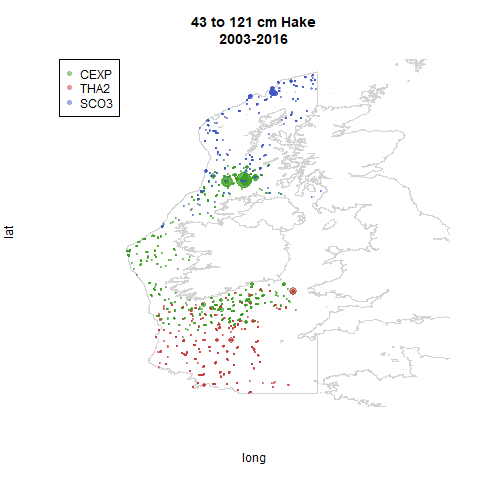

The table this chart was drawn from, first rows:
, HaulID, Survey_Acronym.x, Ship, GearType, Gear, YearShot, MonthShot, DayShot, TimeShot, HaulDur_min, ShootLat_degdec, ShootLong_degdec, ICESStSq, SurvStratum, Depth_m, Distance_km, WingSpread_m, DoorSpread_m, NetOpen_m, WingSwpArea_sqkm, WingSwpVol_CorF, DoorSwptArea_CorF, DoorSwptVol_CorF
1, CSBBFraOT4/THA2/2003/105, CSBBFraOT4, THA2, OT, GOV, 2003, 11, 14, 1603, 29, 49.1, -10.8, 27D9, 4, 160, 3.616, 19, 99, 3.716, 0.06871, 269.1, 0.1919, 51.65
2, CSBBFraOT4/THA2/2003/116, CSBBFraOT4, THA2, OT, GOV, 2003, 11, 17, 1626, 30, 50.72, -10.76, 30D9, 5, 166, 3.71, 18, 97, 4.1, 0.06679, 243.9, 0.1856, 45.26
3, CSBBFraOT4/THA2/2003/117, CSBBFraOT4, THA2, OT, GOV, 2003, 11, 18, 755, 31, 50.23, -10.4, 29D9, 4, 142, 3.827, 18, 97, 4.5, 0.06889, 222.2, 0.1856, 41.24
4, CSBBFraOT4/THA2/2003/118, CSBBFraOT4, THA2, OT, GOV, 2003, 11, 18, 1053, 30, 50.34, -10.63, 29D9, 5, 162, 3.615, 19, 98, 4.5, 0.06869, 222.2, 0.1939, 43.08
5, CSBBFraOT4/THA2/2003/120, CSBBFraOT4, THA2, OT, GOV, 2003, 11, 18, 1629, 30, 50.75, -9.951, 3.00E+01, 4, 118, 3.603, 18, 94, 4.3, 0.06486, 232.6, 0.1915, 44.53
6, CSBBFraOT4/THA2/2003/121, CSBBFraOT4, THA2, OT, GOV, 2003, 11, 19, 757, 30, 50.65, -9.621, 3.00E+01, 4, 128, 3.317, 18, 96, 4.7, 0.0597, 212.8, 0.1875, 39.89
7, CSBBFraOT4/THA2/2003/123, CSBBFraOT4, THA2, OT, GOV, 2003, 11, 19, 1354, 30, 50.41, -8.58, 2.90E+02, 4, 123, 3.704, 19, 99, 4.5, 0.07038, 222.2, 0.1919, 42.65
8, CSBBFraOT4/THA2/2003/124, CSBBFraOT4, THA2, OT, GOV, 2003, 11, 19, 1536, 30, 50.51, -8.635, 3.00E+02, 3, 116, 3.612, 19.76, 77, 4.6, 0.07136, 217.4, 0.2566, 55.78
9, CSBBFraOT4/THA2/2003/145, CSBBFraOT4, THA2, OT, GOV, 2003, 11, 24, 1537, 31, 49.91, -7.212, 2.80E+03, 3, 114, 3.707, 21, 86, 4.2, 0.07785, 238.1, 0.2442, 58.14
10, CSBBFraOT4/THA2/2003/146, CSBBFraOT4, THA2, OT, GOV, 2003, 11, 25, 751, 30, 50.55, -7.91, 3.00E+03, 3, 117, 3.652, 21, 86, 4.3, 0.07669, 232.6, 0.2442, 56.79
11, CSBBFraOT4/THA2/2003/147, CSBBFraOT4, THA2, OT, GOV, 2003, 11, 25, 939, 30, 50.39, -8.085, 2.90E+02, 4, 126, 3.658, 22, 90.58, 4.3, 0.08047, 232.6, 0.2429, 56.48
12, CSBBFraOT4/THA2/2003/153, CSBBFraOT4, THA2, OT, GOV, 2003, 11, 26, 1513, 29, 49.97, -9.167, 2.80E+01, 4, 136, 3.645, 21, 91, 4.2, 0.07653, 238.1, 0.2308, 54.95
13, CSBBFraOT4/THA2/2003/154, CSBBFraOT4, THA2, OT, GOV, 2003, 11, 27, 752, 30, 49.96, -8.135, 2.80E+02, 4, 129, 3.423, 21, 96, 4.5, 0.07189, 222.2, 0.2188, 48.61
14, CSBBFraOT4/THA2/2003/156, CSBBFraOT4, THA2, OT, GOV, 2003, 11, 27, 1612, 30, 49.56, -8.308, 2.80E+02, 4, 132, 3.572, 19, 98, 4.1, 0.06788, 243.9, 0.1939, 47.29
15, CSBBFraOT4/THA2/2003/161, CSBBFraOT4, THA2, OT, GOV, 2003, 11, 29, 1047, 30, 48.78, -8.552, 2.60E+02, 4, 149, 3.661, 20, 94, 4.3, 0.07323, 232.6, 0.2128, 49.48
16, CSBBFraOT4/THA2/2003/97, CSBBFraOT4, THA2, OT, GOV, 2003, 11, 12, 1210, 30, 48.32, -8.836, 2.50E+02, 5, 176, 3.663, 19, 91, 3.6, 0.0696, 277.8, 0.2088, 58
17, CSBBFraOT4/THA2/2004/110, CSBBFraOT4, THA2, OT, GOV, 2004, 12, 1, 1121, 30, 49.9, -7.236, 2.80E+03, 3, 113, 3.526, 19.68, 81, 3.3, 0.06939, 303, 0.243, 73.63
18, CSBBFraOT4/THA2/2004/112, CSBBFraOT4, THA2, OT, GOV, 2004, 12, 2, 815, 30, 50.38, -7.747, 2.90E+03, 3, 110, 3.632, 19, 78, 3.5, 0.06901, 285.7, 0.2436, 69.6
19, CSBBFraOT4/THA2/2004/115, CSBBFraOT4, THA2, OT, GOV, 2004, 12, 2, 1559, 30, 49.96, -8.195, 2.80E+02, 4, 129, 3.66, 21, 95, 4.1, 0.07685, 243.9, 0.2211, 53.92
20, CSBBFraOT4/THA2/2004/116, CSBBFraOT4, THA2, OT, GOV, 2004, 12, 3, 820, 30, 50.22, -9.127, 2.90E+01, 4, 136, 3.626, 22, 94, 4.2, 0.07977, 238.1, 0.234, 55.72
21, CSBBFraOT4/THA2/2004/117, CSBBFraOT4, THA2, OT, GOV, 2004, 12, 3, 1059, 30, 50.13, -9.661, 2.90E+01, 4, 133, 3.658, 19, 99, 4.5, 0.0695, 222.2, 0.1919, 42.65
22, CSBBFraOT4/THA2/2004/123, CSBBFraOT4, THA2, OT, GOV, 2004, 12, 4, 1541, 30, 50.99, -10.45, 30D9, 4, 149, 3.616, 19, 95, 4.2, 0.0687, 238.1, 0.2, 47.62
23, CSBBFraOT4/THA2/2004/127, CSBBFraOT4, THA2, OT, GOV, 2004, 12, 5, 1551, 30, 50.87, -8.69, 3.00E+02, 3, 111, 3.706, 23, 82, 4.2, 0.08524, 238.1, 0.2805, 66.78
24, CSBBFraOT4/THA2/2004/132, CSBBFraOT4, THA2, OT, GOV, 2004, 12, 7, 1159, 30, 51.31, -7.482, 3.10E+03, 3, 89, 3.728, 19, 75, 4.4, 0.07084, 227.3, 0.2533, 57.58
25, CSBBFraOT4/THA2/2004/144, CSBBFraOT4, THA2, OT, GOV, 2004, 12, 11, 822, 28, 48.37, -6.641, 2.50E+04, 4, 139, 3.506, 19.46, 98, 3.3, 0.06822, 303, 0.1986, 60.17
26, CSBBFraOT4/THA2/2004/66, CSBBFraOT4, THA2, OT, GOV, 2004, 11, 16, 1341, 30, 48.88, -7.314, 2.60E+03, 4, 140, 3.671, 19.47, 94, 4.1, 0.07149, 243.9, 0.2072, 50.53
27, CSBBFraOT4/THA2/2004/74, CSBBFraOT4, THA2, OT, GOV, 2004, 11, 19, 1606, 30, 48.79, -8.206, 2.60E+02, 4, 160, 3.645, 19.7, 99, 3.2, 0.07182, 312.5, 0.199, 62.19
28, CSBBFraOT4/THA2/2004/75, CSBBFraOT4, THA2, OT, GOV, 2004, 11, 20, 758, 30, 49.49, -8.657, 2.70E+02, 4, 145, 3.68, 19.53, 97, 3.3, 0.07188, 303, 0.2014, 61.02
29, CSBBFraOT4/THA2/2004/76, CSBBFraOT4, THA2, OT, GOV, 2004, 11, 20, 1032, 30, 49.74, -8.46, 2.80E+02, 4, 140, 3.671, 19.47, 94, 3.3, 0.07147, 303, 0.2072, 62.77
30, CSBBFraOT4/THA2/2004/78, CSBBFraOT4, THA2, OT, GOV, 2004, 11, 20, 1535, 30, 49.66, -7.942, 2.80E+03, 4, 131, 3.646, 19.36, 96, 3.4, 0.07058, 294.1, 0.2017, 59.31
31, CSBBFraOT4/THA2/2004/85, CSBBFraOT4, THA2, OT, GOV, 2004, 11, 22, 1305, 31, 49.97, -9.174, 2.80E+01, 4, 138, 3.7, 19.45, 95, 3.3, 0.07195, 303, 0.2047, 62.03
32, CSBBFraOT4/THA2/2004/91, CSBBFraOT4, THA2, OT, GOV, 2004, 11, 24, 1110, 29, 48.32, -9.163, 2.50E+01, 5, 178, 3.507, 19.88, 98, 4.1, 0.06974, 243.9, 0.2029, 49.49
33, CSBBFraOT4/THA2/2004/92, CSBBFraOT4, THA2, OT, GOV, 2004, 11, 24, 1451, 31, 48.62, -8.523, 2.60E+02, 5, 160, 3.511, 19.7, 89, 4, 0.06916, 250, 0.2214, 55.34
34, CSBBFraOT4/THA2/2005/100, CSBBFraOT4, THA2, OT, GOV, 2005, 11, 18, 800, 30, 49.06, -10.56, 27D9, 4, 145, 3.749, 19, 95, 4.3, 0.07122, 232.6, 0.2, 46.51
35, CSBBFraOT4/THA2/2005/106, CSBBFraOT4, THA2, OT, GOV, 2005, 11, 19, 1604, 31, 49.13, -8.738, 2.70E+02, 4, 148, 3.746, 21, 96, 4.4, 0.07866, 227.3, 0.2188, 49.72
36, CSBBFraOT4/THA2/2005/112, CSBBFraOT4, THA2, OT, GOV, 2005, 11, 23, 1534, 30, 49.5, -9.994, 2.70E+01, 4, 154, 3.921, 20, 72, 4.1, 0.07842, 243.9, 0.2778, 67.75
37, CSBBFraOT4/THA2/2005/113, CSBBFraOT4, THA2, OT, GOV, 2005, 11, 24, 752, 30, 49.96, -8.139, 2.80E+02, 4, 130, 3.716, 20, 97, 4.2, 0.07433, 238.1, 0.2062, 49.09
38, CSBBFraOT4/THA2/2005/114, CSBBFraOT4, THA2, OT, GOV, 2005, 11, 24, 1043, 30, 49.95, -8.678, 2.80E+02, 4, 129, 3.6, 20, 56, 3.765, 0.072, 265.6, 0.3571, 94.86
39, CSBBFraOT4/THA2/2005/117, CSBBFraOT4, THA2, OT, GOV, 2005, 11, 25, 806, 30, 51.52, -8.352, 3.20E+02, 3, 85, 3.789, 20, 80, 4.1, 0.07578, 243.9, 0.25, 60.98
40, CSBBFraOT4/THA2/2005/118, CSBBFraOT4, THA2, OT, GOV, 2005, 11, 25, 1051, 30, 51.7, -8.025, 3.20E+02, 2, 71, 3.735, 19, 78, 4, 0.07096, 250, 0.2436, 60.9
41, CSBBFraOT4/THA2/2005/125, CSBBFraOT4, THA2, OT, GOV, 2005, 11, 27, 752, 30, 50.87, -8.752, 3.00E+02, 3, 111, 3.623, 20, 79, 4.2, 0.07246, 238.1, 0.2532, 60.28
42, CSBBFraOT4/THA2/2005/126, CSBBFraOT4, THA2, OT, GOV, 2005, 11, 27, 1007, 30, 50.75, -8.416, 3.00E+02, 3, 111, 3.631, 20, 80, 3.9, 0.07263, 256.4, 0.25, 64.1
43, CSBBFraOT4/THA2/2005/128, CSBBFraOT4, THA2, OT, GOV, 2005, 11, 27, 1541, 30, 50.75, -9.216, 3.00E+01, 4, 125, 3.85, 19, 92, 4.2, 0.07316, 238.1, 0.2065, 49.17
44, CSBBFraOT4/THA2/2005/129, CSBBFraOT4, THA2, OT, GOV, 2005, 11, 28, 759, 30, 50.23, -10.37, 29D9, 4, 141, 3.635, 19, 98, 3.9, 0.06907, 256.4, 0.1939, 49.71
45, CSBBFraOT4/THA2/2005/130, CSBBFraOT4, THA2, OT, GOV, 2005, 11, 28, 953, 30, 50.3, -10.09, 29D9, 4, 130, 3.656, 19, 98, 4.1, 0.06946, 243.9, 0.1939, 47.29
46, CSBBFraOT4/THA2/2005/133, CSBBFraOT4, THA2, OT, GOV, 2005, 11, 29, 800, 30, 50.09, -10.93, 29D9, 5, 179, 3.625, 19, 98, 3.9, 0.06888, 256.4, 0.1939, 49.71
47, CSBBFraOT4/THA2/2005/147, CSBBFraOT4, THA2, OT, GOV, 2005, 12, 2, 1359, 29, 51.15, -6.146, 3.10E+04, 3, 103, 3.673, 20, 78, 4.2, 0.07345, 238.1, 0.2564, 61.05
48, CSBBFraOT4/THA2/2005/97, CSBBFraOT4, THA2, OT, GOV, 2005, 11, 17, 750, 30, 48.32, -8.827, 2.50E+02, 5, 180, 3.669, 20, 97, 3, 0.07338, 333.3, 0.2062, 68.73
49, CSBBFraOT4/THA2/2006/104, CSBBFraOT4, THA2, OT, GOV, 2006, 11, 22, 801, 30, 49.65, -9.361, 2.80E+01, 4, 146, 3.834, 19, 99, 3.6, 0.07285, 277.8, 0.1919, 53.31
50, CSBBFraOT4/THA2/2006/105, CSBBFraOT4, THA2, OT, GOV, 2006, 11, 22, 1022, 30, 49.71, -8.999, 2.80E+02, 4, 144, 3.5, 19, 99, 3.6, 0.0665, 277.8, 0.1919, 53.31
51, CSBBFraOT4/THA2/2006/107, CSBBFraOT4, THA2, OT, GOV, 2006, 11, 22, 1538, 30, 49.75, -8.47, 2.80E+02, 4, 142, 3.685, 20, 93, 3.5, 0.0737, 285.7, 0.2151, 61.44
52, CSBBFraOT4/THA2/2006/116, CSBBFraOT4, THA2, OT, GOV, 2006, 11, 25, 1418, 31, 50.72, -10.77, 30D9, 5, 170, 3.778, 18, 97, 3.6, 0.068, 277.8, 0.1856, 51.55
53, CSBBFraOT4/THA2/2006/118, CSBBFraOT4, THA2, OT, GOV, 2006, 11, 26, 804, 30, 51.16, -9.48, 3.10E+01, 3, 119, 3.463, 20, 82, 3.6, 0.06926, 277.8, 0.2439, 67.75
54, CSBBFraOT4/THA2/2006/121, CSBBFraOT4, THA2, OT, GOV, 2006, 11, 26, 1617, 30, 50.87, -8.744, 3.00E+02, 3, 113, 3.574, 19, 82, 4, 0.06791, 250, 0.2317, 57.93
55, CSBBFraOT4/THA2/2006/122, CSBBFraOT4, THA2, OT, GOV, 2006, 11, 27, 805, 30, 51.19, -8.558, 3.10E+02, 3, 242, 3.704, 20, 86, 3.8, 0.07408, 263.2, 0.2326, 61.2
56, CSBBFraOT4/THA2/2006/138, CSBBFraOT4, THA2, OT, GOV, 2006, 12, 1, 1606, 30, 50.38, -8.092, 2.90E+02, 4, 130, 3.667, 21, 90.98, 3.5, 0.07701, 285.7, 0.2308, 65.95
57, CSBBFraOT4/THA2/2006/77, CSBBFraOT4, THA2, OT, GOV, 2006, 11, 12, 1057, 30, 48.22, -6.637, 2.50E+04, 4, 145, 3.494, 19, 95, 3.6, 0.06639, 277.8, 0.2, 55.56
58, CSBBFraOT4/THA2/2006/81, CSBBFraOT4, THA2, OT, GOV, 2006, 11, 13, 1354, 30, 48.33, -8.812, 2.50E+02, 5, 183, 3.464, 19, 97, 3.4, 0.06582, 294.1, 0.1959, 57.61
59, CSBBFraOT4/THA2/2006/88, CSBBFraOT4, THA2, OT, GOV, 2006, 11, 15, 1319, 30, 49.51, -10.8, 28D9, 4, 157, 3.358, 19, 98, 3.9, 0.0638, 256.4, 0.1939, 49.71
60, CSBBFraOT4/THA2/2006/91, CSBBFraOT4, THA2, OT, GOV, 2006, 11, 16, 1042, 30, 49.54, -9.786, 2.80E+01, 4, 148, 3.359, 18, 95, 3.8, 0.06046, 263.2, 0.1895, 49.86
... 2,983 more rows
